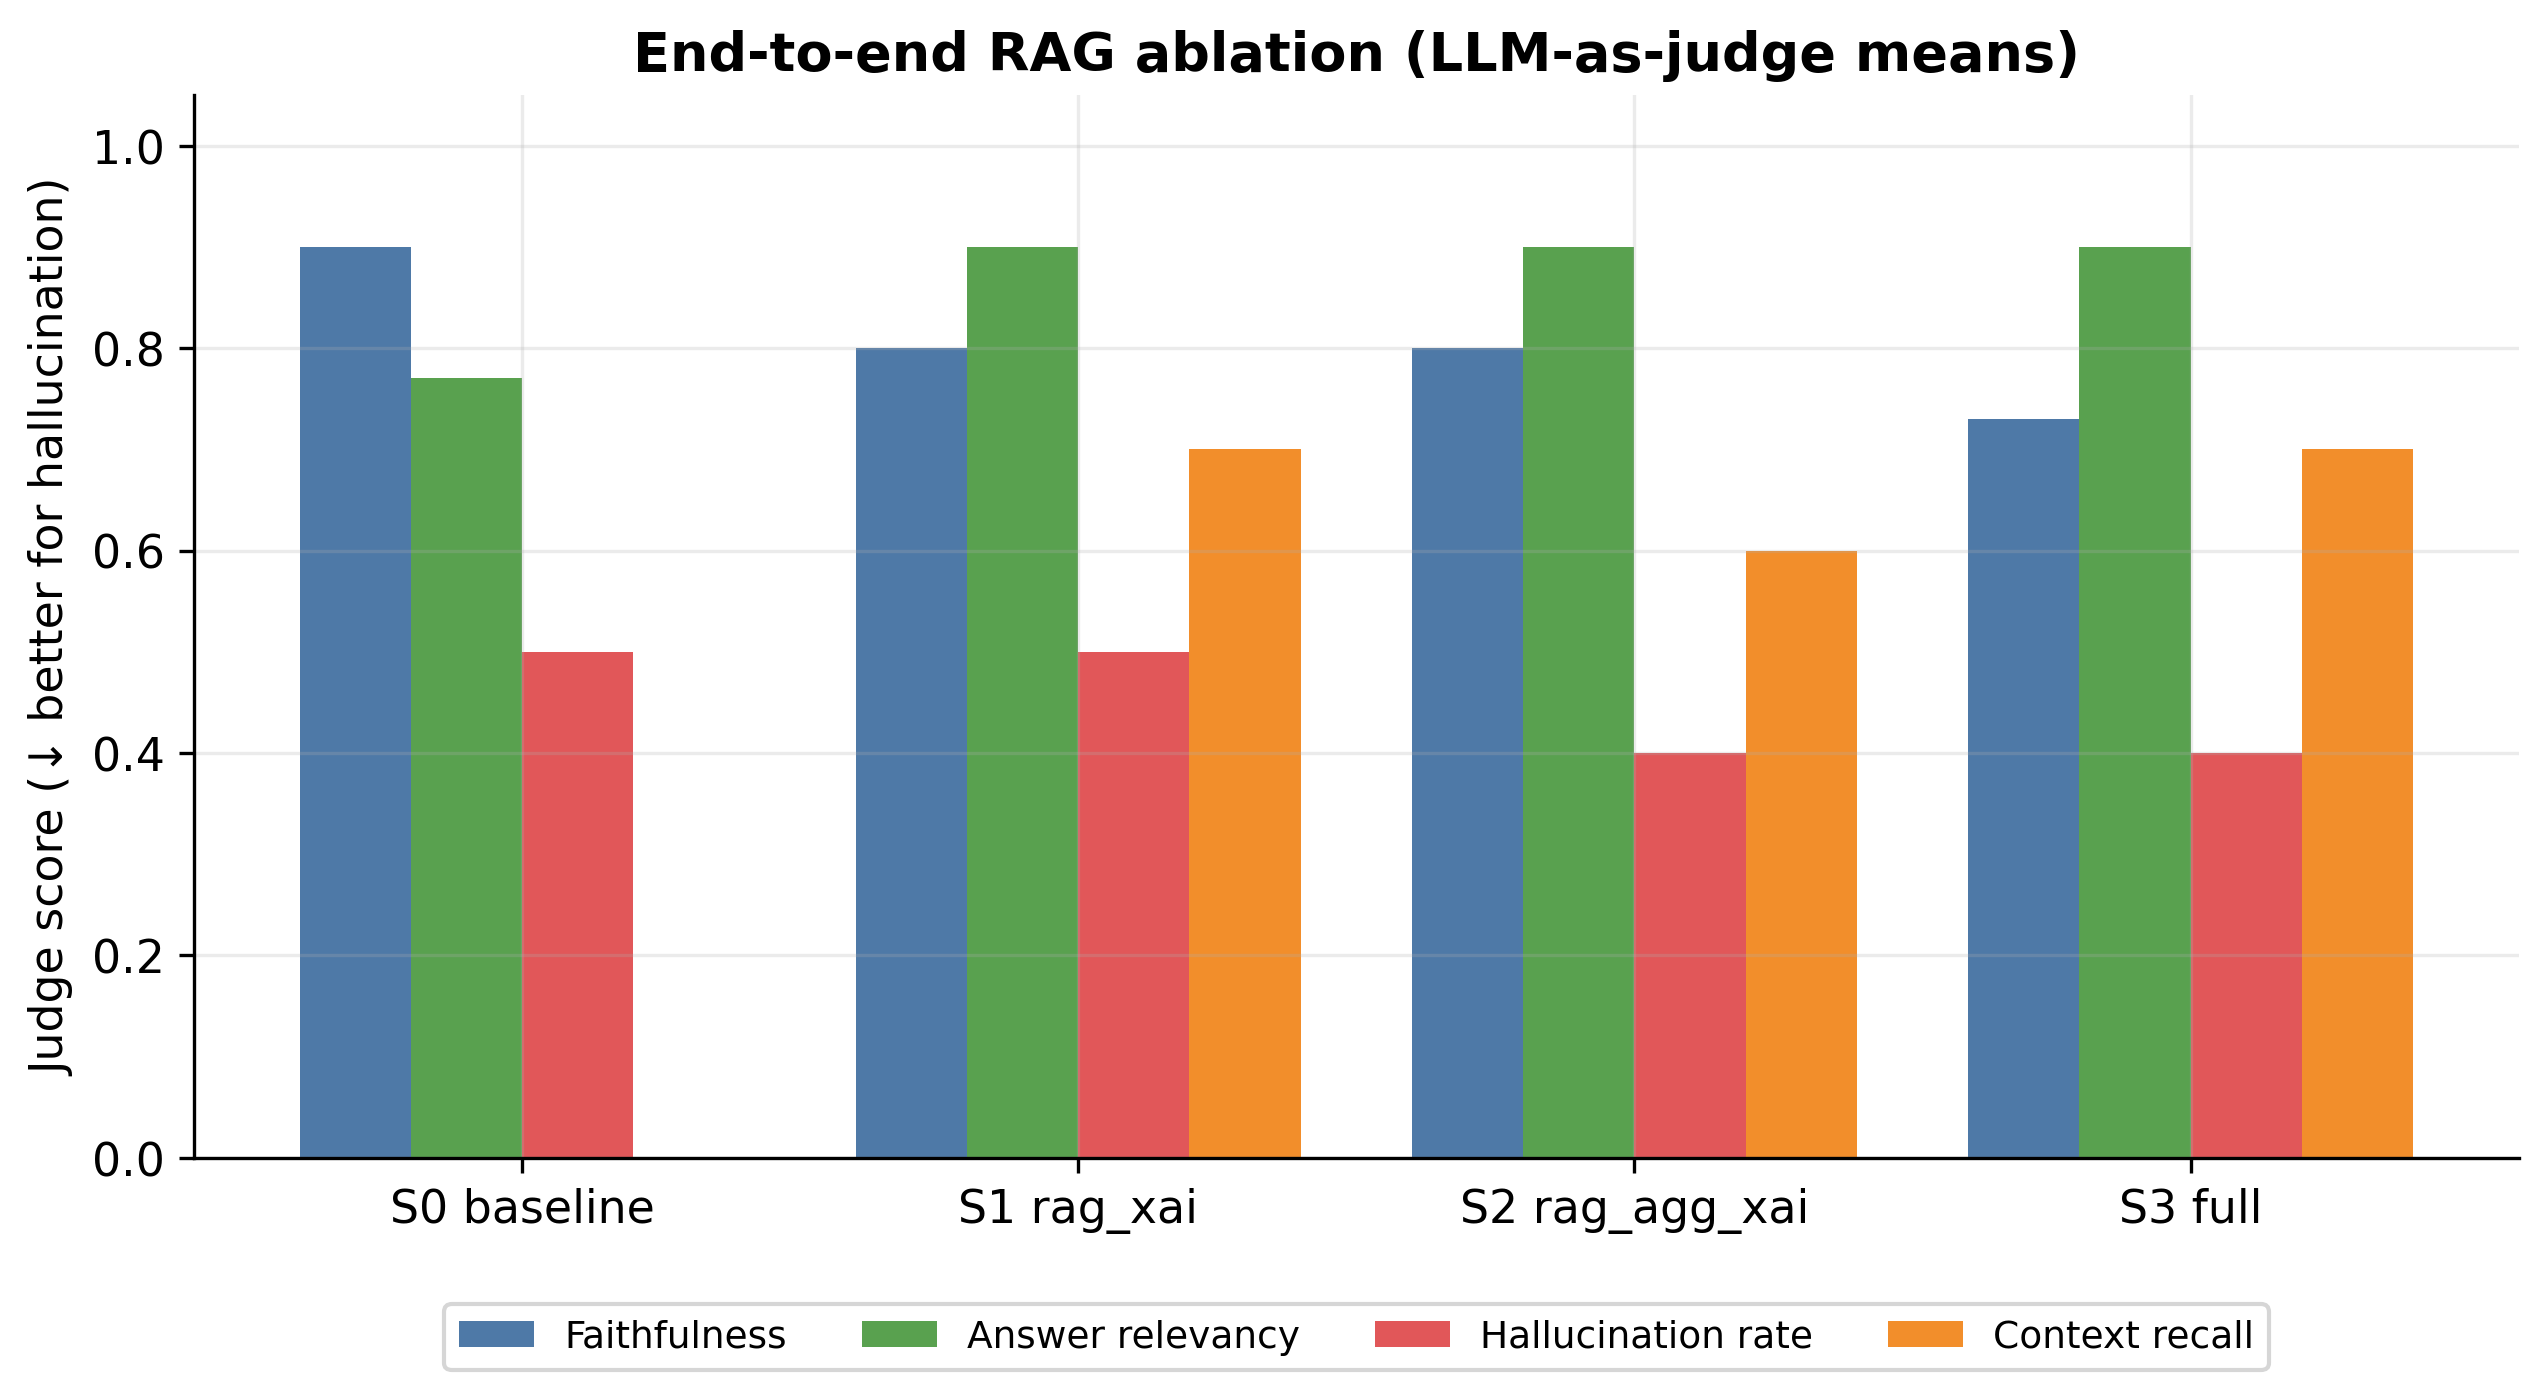

The file beside this chart, header and first rows:
System, Faithfulness, Answer relevancy, Hallucination rate, Context recall
S0 baseline, 0.9, 0.77, 0.5, 
S1 rag_xai, 0.8, 0.9, 0.5, 0.7
S2 rag_agg_xai, 0.8, 0.9, 0.4, 0.6
S3 full, 0.73, 0.9, 0.4, 0.7
